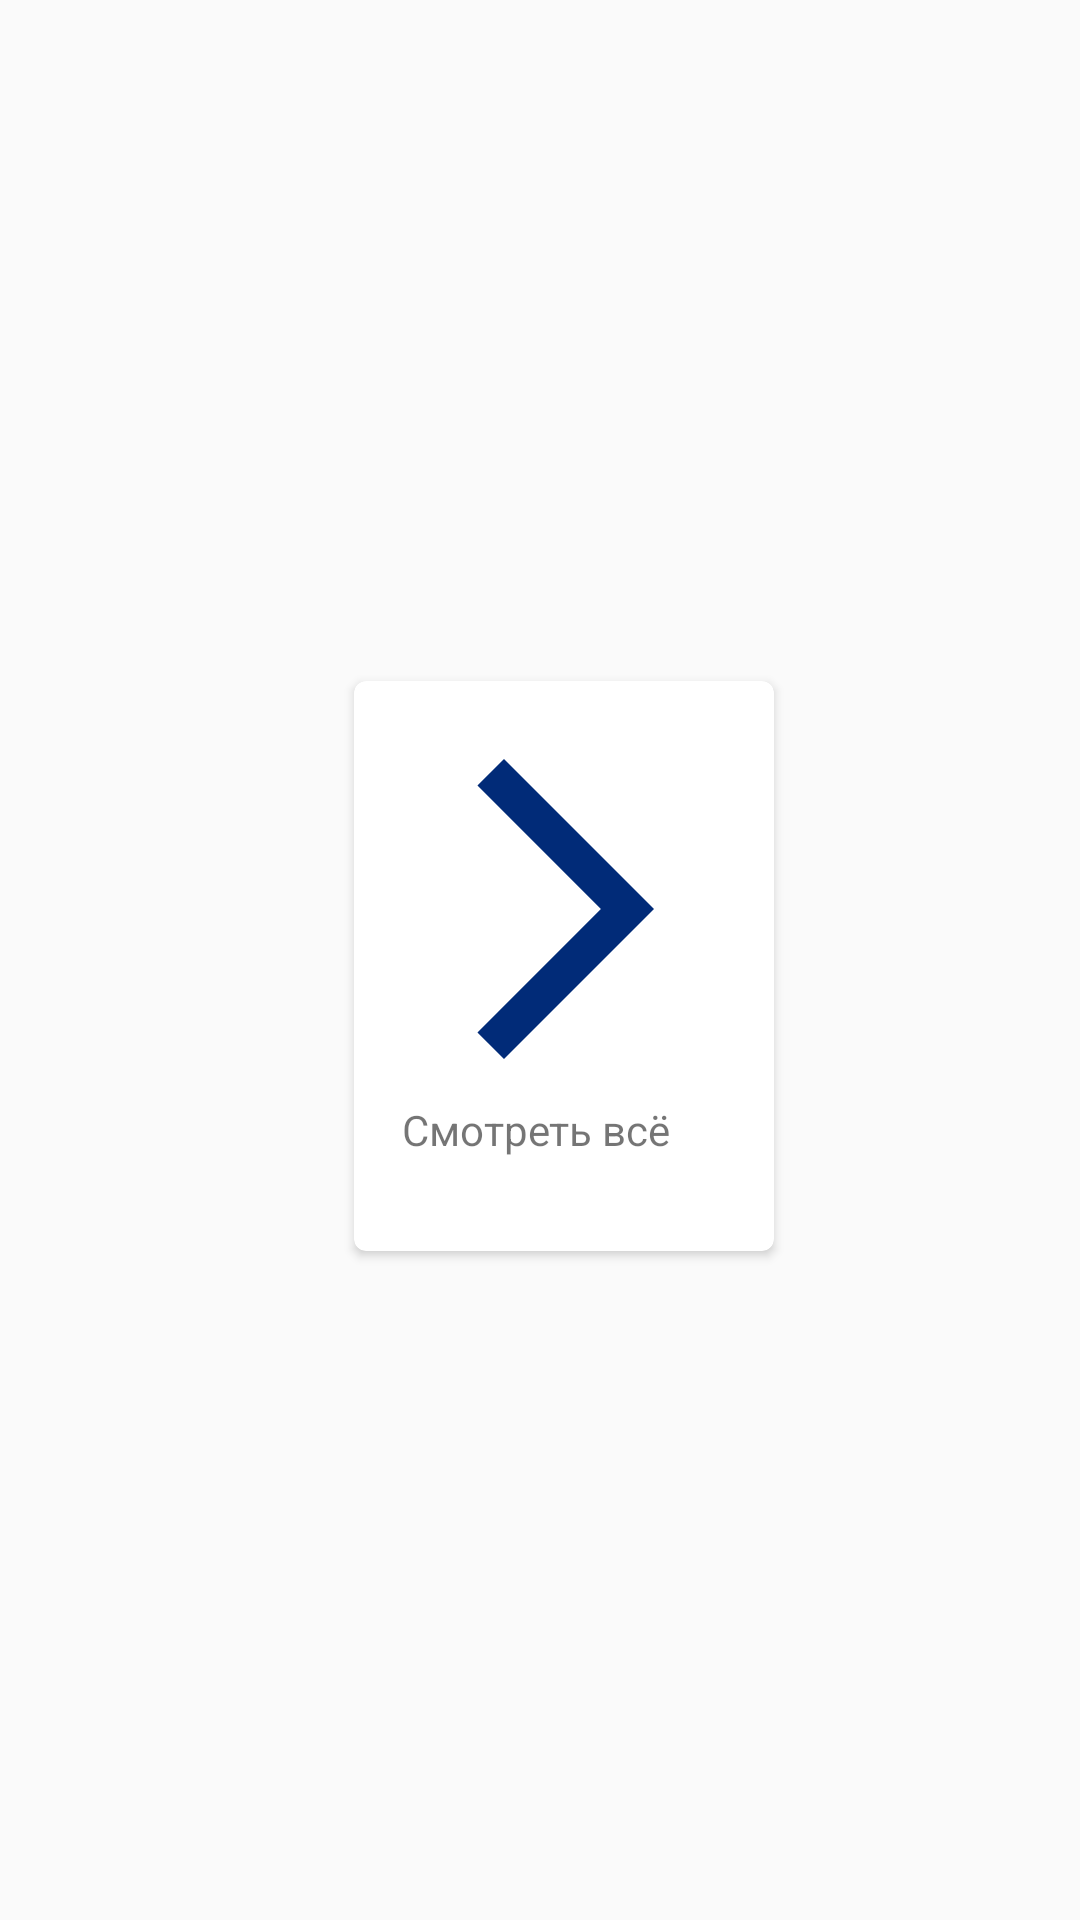

Here is an Android app screen rendered from its layout file. Give the layout XML and the strings, colors and styles it references.
<!-- AndroidManifest.xml: application theme Theme.КетоВсёОКетоДиетеОтInvestlifestyle -->
<!-- res/layout/next_arrow_button.xml -->
<?xml version="1.0" encoding="utf-8"?>
<androidx.constraintlayout.widget.ConstraintLayout xmlns:android="http://schemas.android.com/apk/res/android"
    xmlns:app="http://schemas.android.com/apk/res-auto"
    xmlns:tools="http://schemas.android.com/tools"
    android:layout_width="wrap_content"
    android:layout_height="wrap_content">
    <androidx.cardview.widget.CardView
        android:layout_width="140dp"
        android:layout_height="190dp"
        android:layout_marginTop="@dimen/material_margin_super_small"
        android:layout_marginStart="@dimen/material_margin_normal"
        app:cardCornerRadius="@dimen/material_margin_super_small"
        app:layout_constraintBottom_toBottomOf="parent"
        app:layout_constraintEnd_toEndOf="parent"
        app:layout_constraintStart_toStartOf="parent"
        app:layout_constraintTop_toTopOf="parent">


        <LinearLayout
            android:layout_width="match_parent"
            android:layout_height="250dp"
            android:orientation="vertical">

            <ImageView
                android:id="@+id/iv_next_arrow"
                android:layout_width="match_parent"
                android:layout_height="120dp"
                android:layout_marginTop="@dimen/material_margin_normal"
                android:src="@drawable/baseline_arrow_forward_ios_24" />
            <TextView
                android:id="@+id/tv_next_theme"
                style="@style/TextViewHeaderTwo"
                android:layout_width="match_parent"
                android:layout_height="30dp"
                android:layout_marginStart="@dimen/material_margin_normal"
                android:layout_marginTop="@dimen/material_margin_super_small"
                android:layout_marginEnd="@dimen/material_margin_small"
                android:ellipsize="end"
                android:maxLines="2"
                android:text="@string/see_all" />
        </LinearLayout>
    </androidx.cardview.widget.CardView>

</androidx.constraintlayout.widget.ConstraintLayout>
<!-- resources referenced by this layout -->
<resources>
  <dimen name="material_margin_normal">16dp</dimen>
  <dimen name="material_margin_small">8dp</dimen>
  <dimen name="material_margin_super_small">4dp</dimen>
  <!-- drawable baseline_arrow_forward_ios_24 (drawable) -->
  <vector android:autoMirrored="true" android:height="90dp"
      android:tint="#012B78" android:viewportHeight="24"
      android:viewportWidth="24" android:width="90dp" xmlns:android="http://schemas.android.com/apk/res/android">
      <path android:fillColor="@android:color/white" android:pathData="M6.23,20.23l1.77,1.77l10,-10l-10,-10l-1.77,1.77l8.23,8.23z"/>
  </vector>
  <string name="see_all">Смотреть всё</string>
  <style name="Theme.КетоВсёОКетоДиетеОтInvestlifestyle" parent="Theme.AppCompat.Light.NoActionBar">
          
          <item name="colorPrimary">@color/purple_500</item>
          <item name="colorPrimaryVariant">@color/purple_700</item>
          <item name="colorOnPrimary">@color/white</item>
          
          <item name="colorSecondary">@color/teal_200</item>
          <item name="colorSecondaryVariant">@color/teal_700</item>
          <item name="colorOnSecondary">@color/black</item>
          
          <item name="android:statusBarColor" tools:targetApi="l">?attr/colorPrimaryVariant</item>
          
      </style>
  <color name="purple_500">#0C4373</color>
  <color name="purple_700">#0C4373</color>
  <color name="white">#FFFFFFFF</color>
  <color name="teal_200">#FF03DAC5</color>
  <color name="teal_700">#FF018786</color>
  <color name="black">#FF000000</color>
</resources>
